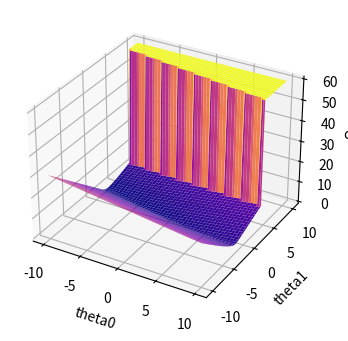

Reproduce this figure in Python.
import numpy as np
import matplotlib.pyplot as plt
from mpl_toolkits.mplot3d import Axes3D

size = 100

points = [[1,0],[2,0],[3.5,0],[4,1],[5,1],[6,1]]
m = len(points)

#learning rate
rate = 0.1

# X values appended with 1 and y values
X = np.empty(shape=[2,m])
y = np.empty(shape=[m])

for i in range(m):
    temp = np.insert(np.delete(points[i],1,0),0,1)
    y[i] = points[i][1]
    temp = temp.transpose()
    X[:,i] = temp

#maximum punishment
max_val = max(X[1])*10

#cost function
def cost(t1,t2):
    ans= np.empty(shape=size)
    for i in range(size):    
        y_pred = 1/(1+np.exp(-np.dot(np.array([t1[i],t2[i]]),X)))
        cost = -np.sum(y*np.log(y_pred) + (1-y)*np.log(1-y_pred))/m
        #print("cost",cost,"pred",y_pred)
        ans[i] = cost
    ans[np.isnan(ans)] = max_val
    print(ans)
    return ans

theta0 = np.linspace(-10,10,size)
theta1 = np.linspace(-10,10,size)
theta0, theta1 = np.meshgrid(theta0,theta1)
c = list(map(cost,theta0,theta1))
c = np.reshape(c,(size,size))
fig = plt.figure(figsize=(4,4))
ax = fig.add_subplot(111, projection='3d')
ax.plot_surface(theta0,theta1, c, cmap="plasma")
ax.set_xlabel('theta0')
ax.set_ylabel('theta1')
ax.set_zlabel('cost')
plt.show()





